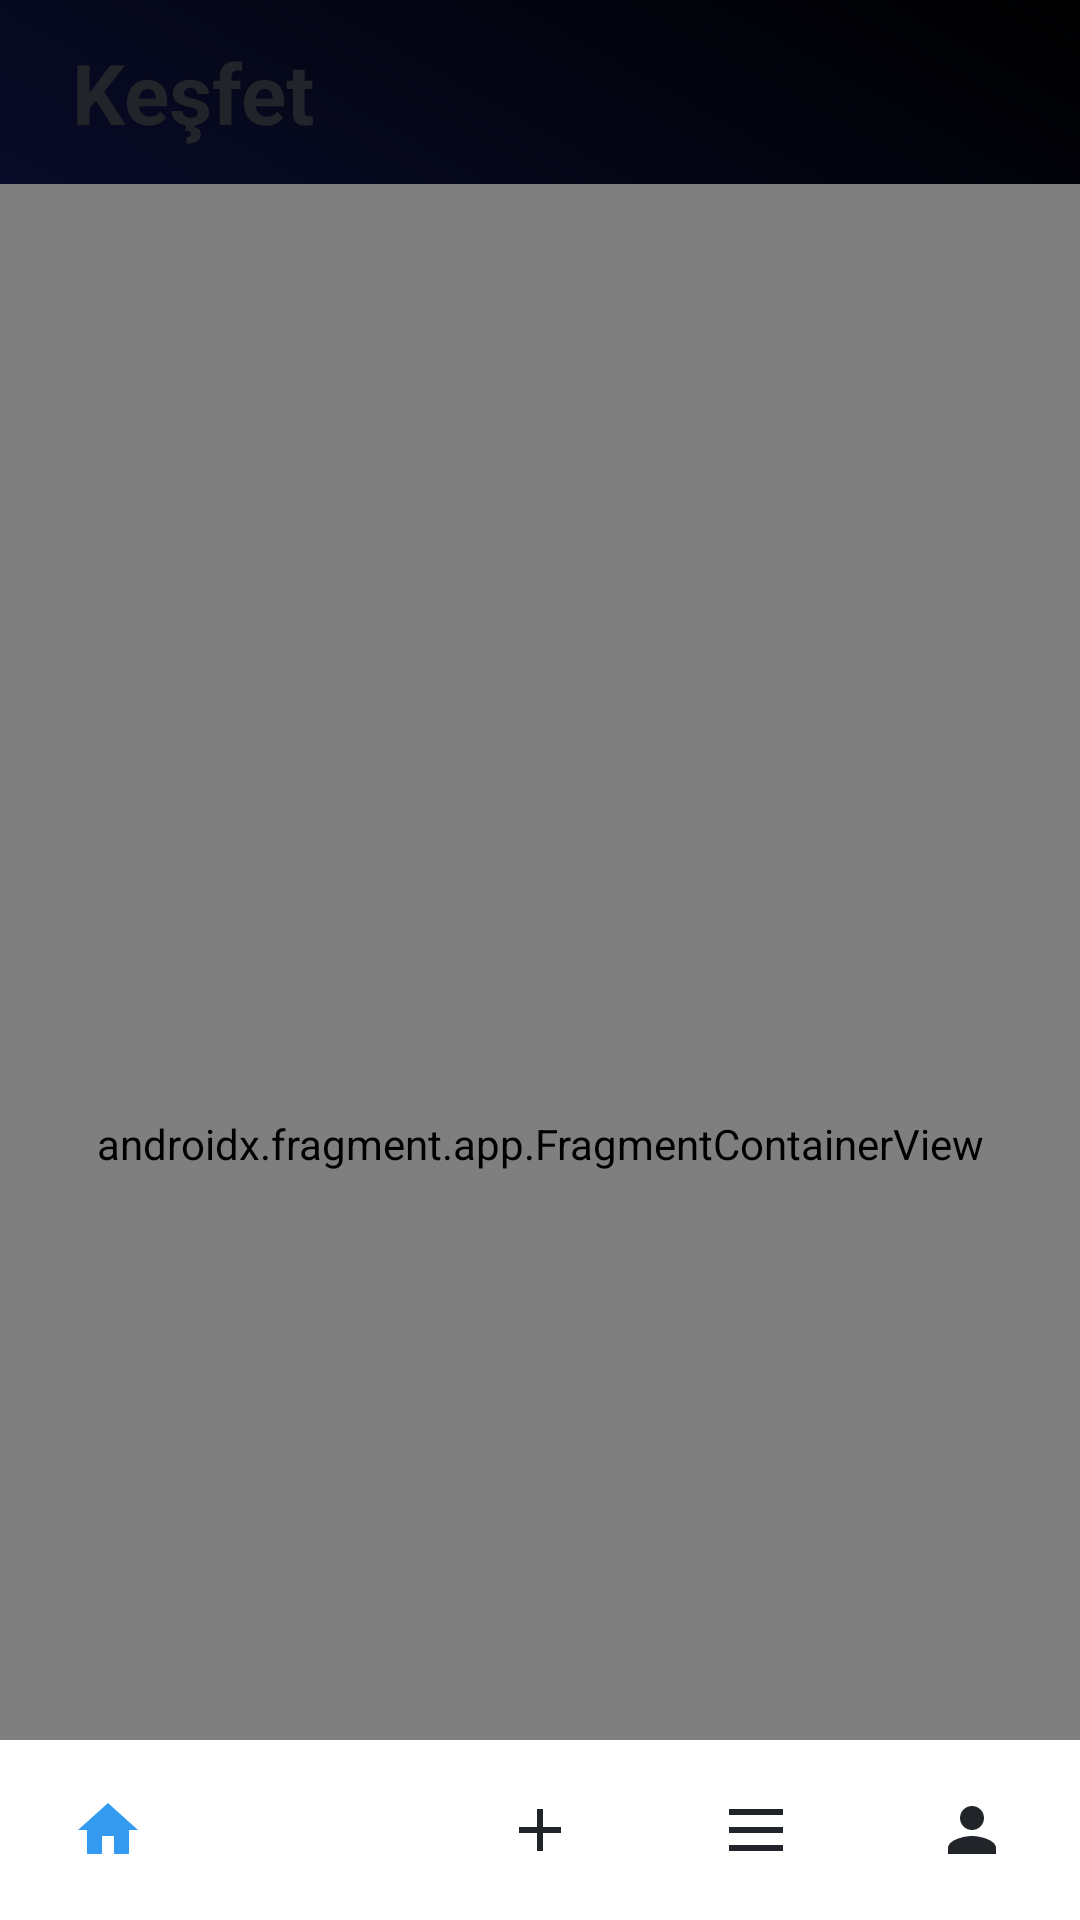

Write the Android layout XML for this screen, with the resource values it uses.
<!-- AndroidManifest.xml: activity theme Theme.FilmList -->
<!-- res/layout/activity_main.xml -->
<?xml version="1.0" encoding="utf-8"?>
<androidx.coordinatorlayout.widget.CoordinatorLayout xmlns:android="http://schemas.android.com/apk/res/android"
    xmlns:app="http://schemas.android.com/apk/res-auto"
    xmlns:tools="http://schemas.android.com/tools"
    android:id="@+id/main"
    android:layout_width="match_parent"
    android:layout_height="match_parent"
    android:background="@drawable/bg_premium_gradient"
    tools:context=".MainActivity">

    <com.google.android.material.appbar.AppBarLayout
        android:id="@+id/appBarLayout"
        android:layout_width="match_parent"
        android:layout_height="wrap_content"
        android:background="@android:color/transparent"
        app:liftOnScroll="false"
        app:elevation="0dp">

        <androidx.constraintlayout.widget.ConstraintLayout
            android:id="@+id/titleContainer"
            android:layout_width="match_parent"
            android:layout_height="wrap_content"
            android:background="@android:color/transparent"
            app:layout_scrollFlags="scroll|enterAlways|snap">

            <TextView
                android:id="@+id/navTitle"
                android:layout_width="wrap_content"
                android:layout_height="wrap_content"
                android:layout_marginStart="24dp"
                android:layout_marginTop="12dp"
                android:layout_marginBottom="12dp"
                android:text="Keşfet"
                android:textColor="@color/black"
                android:textSize="28sp"
                android:textStyle="bold"
                app:layout_constraintStart_toStartOf="parent"
                app:layout_constraintTop_toTopOf="parent"
                app:layout_constraintBottom_toBottomOf="parent" />

            <ImageView
                android:id="@+id/settingsButtonMain"
                android:layout_width="32dp"
                android:layout_height="32dp"
                android:layout_marginEnd="24dp"
                android:src="@drawable/ic_settings"
                android:visibility="gone"
                android:clickable="true"
                android:focusable="true"
                android:background="?attr/selectableItemBackgroundBorderless"
                app:tint="@color/black"
                app:layout_constraintEnd_toEndOf="parent"
                app:layout_constraintTop_toTopOf="@id/navTitle"
                app:layout_constraintBottom_toBottomOf="@id/navTitle" />
        </androidx.constraintlayout.widget.ConstraintLayout>
    </com.google.android.material.appbar.AppBarLayout>

    <androidx.fragment.app.FragmentContainerView
        android:id="@+id/nav_host_fragment"
        android:name="androidx.navigation.fragment.NavHostFragment"
        android:layout_width="match_parent"
        android:layout_height="match_parent"
        app:defaultNavHost="true"
        app:layout_behavior="@string/appbar_scrolling_view_behavior"
        app:navGraph="@navigation/nav_graph" />

    <com.google.android.material.bottomnavigation.BottomNavigationView
        android:id="@+id/bottom_navigation"
        android:layout_width="match_parent"
        android:layout_height="wrap_content"
        android:layout_gravity="bottom"
        android:minHeight="60dp"
        android:background="@color/white"
        android:elevation="8dp"
        app:itemIconTint="@color/nav_item_color"
        app:itemTextColor="@color/nav_item_color"
        app:labelVisibilityMode="unlabeled"
        app:menu="@menu/bottom_nav_menu" />

    <ProgressBar
        android:id="@+id/progress_bar"
        android:layout_width="wrap_content"
        android:layout_height="wrap_content"
        android:layout_gravity="center"
        android:visibility="gone"
        android:indeterminateTint="@color/secondary" />

</androidx.coordinatorlayout.widget.CoordinatorLayout>
<!-- resources referenced by this layout -->
<resources>
  <color name="black">#212529</color>
  <color name="secondary">#339AF0</color>
  <color name="white">#FFFFFF</color>
  <!-- drawable bg_premium_gradient (drawable) -->
  <?xml version="1.0" encoding="utf-8"?>
  <shape xmlns:android="http://schemas.android.com/apk/res/android">
      <gradient
          android:angle="45"
          android:endColor="#000000"
          android:startColor="#1A237E"
          android:type="linear" />
  </shape>
  <!-- drawable ic_settings (drawable) -->
  <vector xmlns:android="http://schemas.android.com/apk/res/android"
      android:width="24dp"
      android:height="24dp"
      android:viewportWidth="24.0"
      android:viewportHeight="24.0">
      <path
          android:fillColor="#000000"
          android:pathData="M19.14,12.94c0.04,-0.3 0.06,-0.61 0.06,-0.94c0,-0.32 -0.02,-0.64 -0.07,-0.94l2.03,-1.58c0.18,-0.14 0.23,-0.41 0.12,-0.61l-1.92,-3.32c-0.12,-0.22 -0.37,-0.29 -0.59,-0.22l-2.39,0.96c-0.5,-0.38 -1.03,-0.7 -1.62,-0.94L14.4,2.81c-0.04,-0.24 -0.24,-0.41 -0.48,-0.41h-3.84c-0.24,0 -0.43,0.17 -0.47,0.41L9.25,5.35C8.66,5.59 8.12,5.92 7.63,6.29L5.24,5.33c-0.22,-0.08 -0.47,0 -0.59,0.22L2.74,8.87c-0.12,0.21 -0.08,0.47 0.12,0.61l2.03,1.58C4.84,11.36 4.81,11.69 4.81,12c0,0.31 0.02,0.65 0.07,0.94l-2.03,1.58c-0.18,0.14 -0.23,0.41 -0.12,0.61l1.92,3.32c0.12,0.22 0.37,0.29 0.59,0.22l2.39,-0.96c0.5,0.38 1.03,0.7 1.62,0.94l0.36,2.54c0.05,0.24 0.24,0.41 0.48,0.41h3.84c0.24,0 0.44,-0.17 0.47,-0.41l0.36,-2.54c0.59,-0.24 1.13,-0.56 1.62,-0.94l2.39,0.96c0.22,0.08 0.47,0 0.59,-0.22l1.92,-3.32c0.12,-0.21 0.07,-0.47 -0.12,-0.61L19.14,12.94zM12,15.5c-1.93,0 -3.5,-1.57 -3.5,-3.5s1.57,-3.5 3.5,-3.5s3.5,1.57 3.5,3.5S13.93,15.5 12,15.5z" />
  </vector>
  <style name="Theme.FilmList" parent="Base.Theme.FilmList" />
  <style name="Base.Theme.FilmList" parent="Theme.Material3.DayNight.NoActionBar">
          
          <item name="colorPrimary">@color/secondary</item>
          <item name="colorSecondary">@color/secondary</item>
          <item name="android:statusBarColor">@color/white</item>
          <item name="android:windowLightStatusBar">true</item>
      </style>
</resources>
